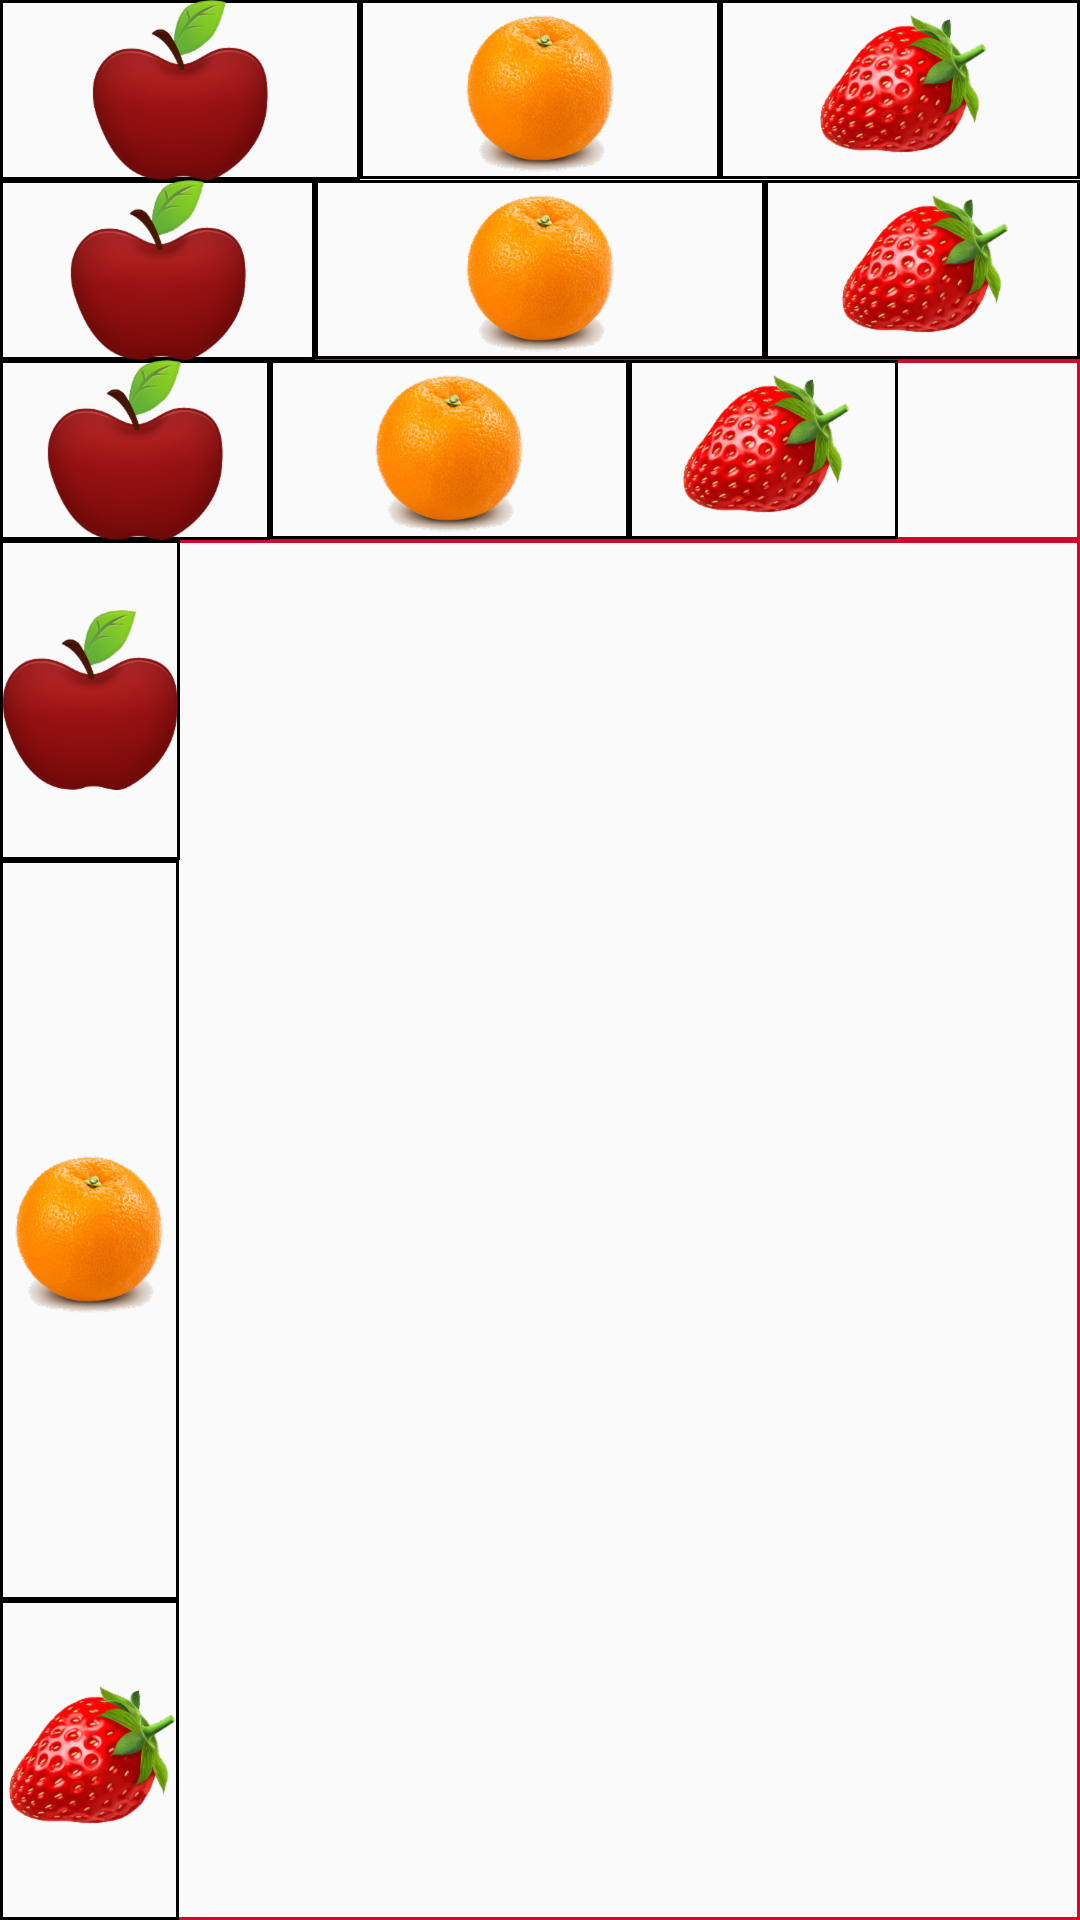

This screen was rendered from an Android layout file. Write that file and the resources it references.
<!-- AndroidManifest.xml: application theme AppTheme -->
<!-- res/layout/layout_linear_weight_example.xml -->
<?xml version="1.0" encoding="utf-8"?>
<LinearLayout
    xmlns:android="http://schemas.android.com/apk/res/android"
    xmlns:app="http://schemas.android.com/apk/res-auto"
    android:orientation="vertical"
    android:layout_width="match_parent"
    android:layout_height="match_parent">

    <LinearLayout
        android:weightSum="3"
        android:orientation="horizontal"
        android:layout_width="match_parent"
        android:layout_height="wrap_content">
        <ImageView
            android:background="@drawable/box_white_with_border"
            android:layout_weight="1"
            android:id="@+id/imageView1"
            android:layout_width="wrap_content"
            android:layout_height="wrap_content"
            app:srcCompat="@drawable/apple" />

        <ImageView
            android:background="@drawable/box_white_with_border"

            android:layout_weight="1"

            android:id="@+id/imageView2"
            android:layout_width="wrap_content"
            android:layout_height="wrap_content"
            app:srcCompat="@drawable/orange" />

        <ImageView
            android:background="@drawable/box_white_with_border"

            android:layout_weight="1"

            android:id="@+id/imageView3"
            android:layout_width="wrap_content"
            android:layout_height="wrap_content"
            app:srcCompat="@drawable/strawberry" />

    </LinearLayout>


    <LinearLayout
        android:background="@drawable/rectangle"
        android:weightSum="4"
        android:orientation="horizontal"
        android:layout_width="match_parent"
        android:layout_height="wrap_content">
        <ImageView
            android:background="@drawable/box_white_with_border"
            android:layout_weight="1"
            android:layout_width="wrap_content"
            android:layout_height="wrap_content"
            app:srcCompat="@drawable/apple" />

        <ImageView
            android:background="@drawable/box_white_with_border"

            android:layout_weight="2"

            android:layout_width="wrap_content"
            android:layout_height="wrap_content"
            app:srcCompat="@drawable/orange" />

        <ImageView
            android:background="@drawable/box_white_with_border"

            android:layout_weight="1"

            android:layout_width="wrap_content"
            android:layout_height="wrap_content"
            app:srcCompat="@drawable/strawberry" />

    </LinearLayout>


    <LinearLayout
        android:background="@drawable/rectangle"
        android:weightSum="6"
        android:orientation="horizontal"
        android:layout_width="match_parent"
        android:layout_height="wrap_content">
        <ImageView
            android:background="@drawable/box_white_with_border"
            android:layout_weight="1"
            android:layout_width="wrap_content"
            android:layout_height="wrap_content"
            app:srcCompat="@drawable/apple" />

        <ImageView
            android:background="@drawable/box_white_with_border"

            android:layout_weight="2"

            android:layout_width="wrap_content"
            android:layout_height="wrap_content"
            app:srcCompat="@drawable/orange" />

        <ImageView
            android:background="@drawable/box_white_with_border"

            android:layout_weight="1"

            android:layout_width="wrap_content"
            android:layout_height="wrap_content"
            app:srcCompat="@drawable/strawberry" />

    </LinearLayout>


    <LinearLayout
        android:background="@drawable/rectangle"
        android:weightSum="6"
        android:orientation="vertical"
        android:layout_width="match_parent"
        android:layout_height="match_parent">
        <ImageView
            android:background="@drawable/box_white_with_border"
            android:layout_weight="1"
            android:layout_width="wrap_content"
            android:layout_height="wrap_content"
            app:srcCompat="@drawable/apple" />

        <ImageView
            android:background="@drawable/box_white_with_border"

            android:layout_weight="4"

            android:layout_width="wrap_content"
            android:layout_height="wrap_content"
            app:srcCompat="@drawable/orange" />

        <ImageView
            android:background="@drawable/box_white_with_border"

            android:layout_weight="1"

            android:layout_width="wrap_content"
            android:layout_height="wrap_content"
            app:srcCompat="@drawable/strawberry" />

    </LinearLayout>




</LinearLayout>
<!-- resources referenced by this layout -->
<resources>
  <!-- drawable apple: png bitmap (drawable-hdpi, 8969 bytes) -->
  <!-- drawable box_white_with_border (drawable) -->
  <?xml version="1.0" encoding="utf-8"?>
  <shape xmlns:android="http://schemas.android.com/apk/res/android"
         android:shape="rectangle">
      <stroke android:width="1dp" android:color="@color/black"></stroke>
  </shape>
  <!-- drawable orange: png bitmap (drawable-hdpi, 13453 bytes) -->
  <!-- drawable rectangle (drawable) -->
  <?xml version="1.0" encoding="utf-8"?>
  <shape xmlns:android="http://schemas.android.com/apk/res/android"
         android:shape="rectangle">
      <stroke android:width="1dp" android:color="@color/cherry"/>
  </shape>
  <!-- drawable strawberry: png bitmap (drawable-hdpi, 13477 bytes) -->
  <style name="AppTheme" parent="Theme.AppCompat.Light.DarkActionBar">
          
          <item name="colorPrimary">@color/colorPrimary</item>
          <item name="colorPrimaryDark">@color/colorPrimaryDark</item>
          <item name="colorAccent">@color/colorAccent</item>
      </style>
  <color name="black">#000000</color>
  <color name="cherry">#cf0a2c</color>
  <color name="colorPrimary">#008577</color>
  <color name="colorPrimaryDark">#00574B</color>
  <color name="colorAccent">#D81B60</color>
</resources>
